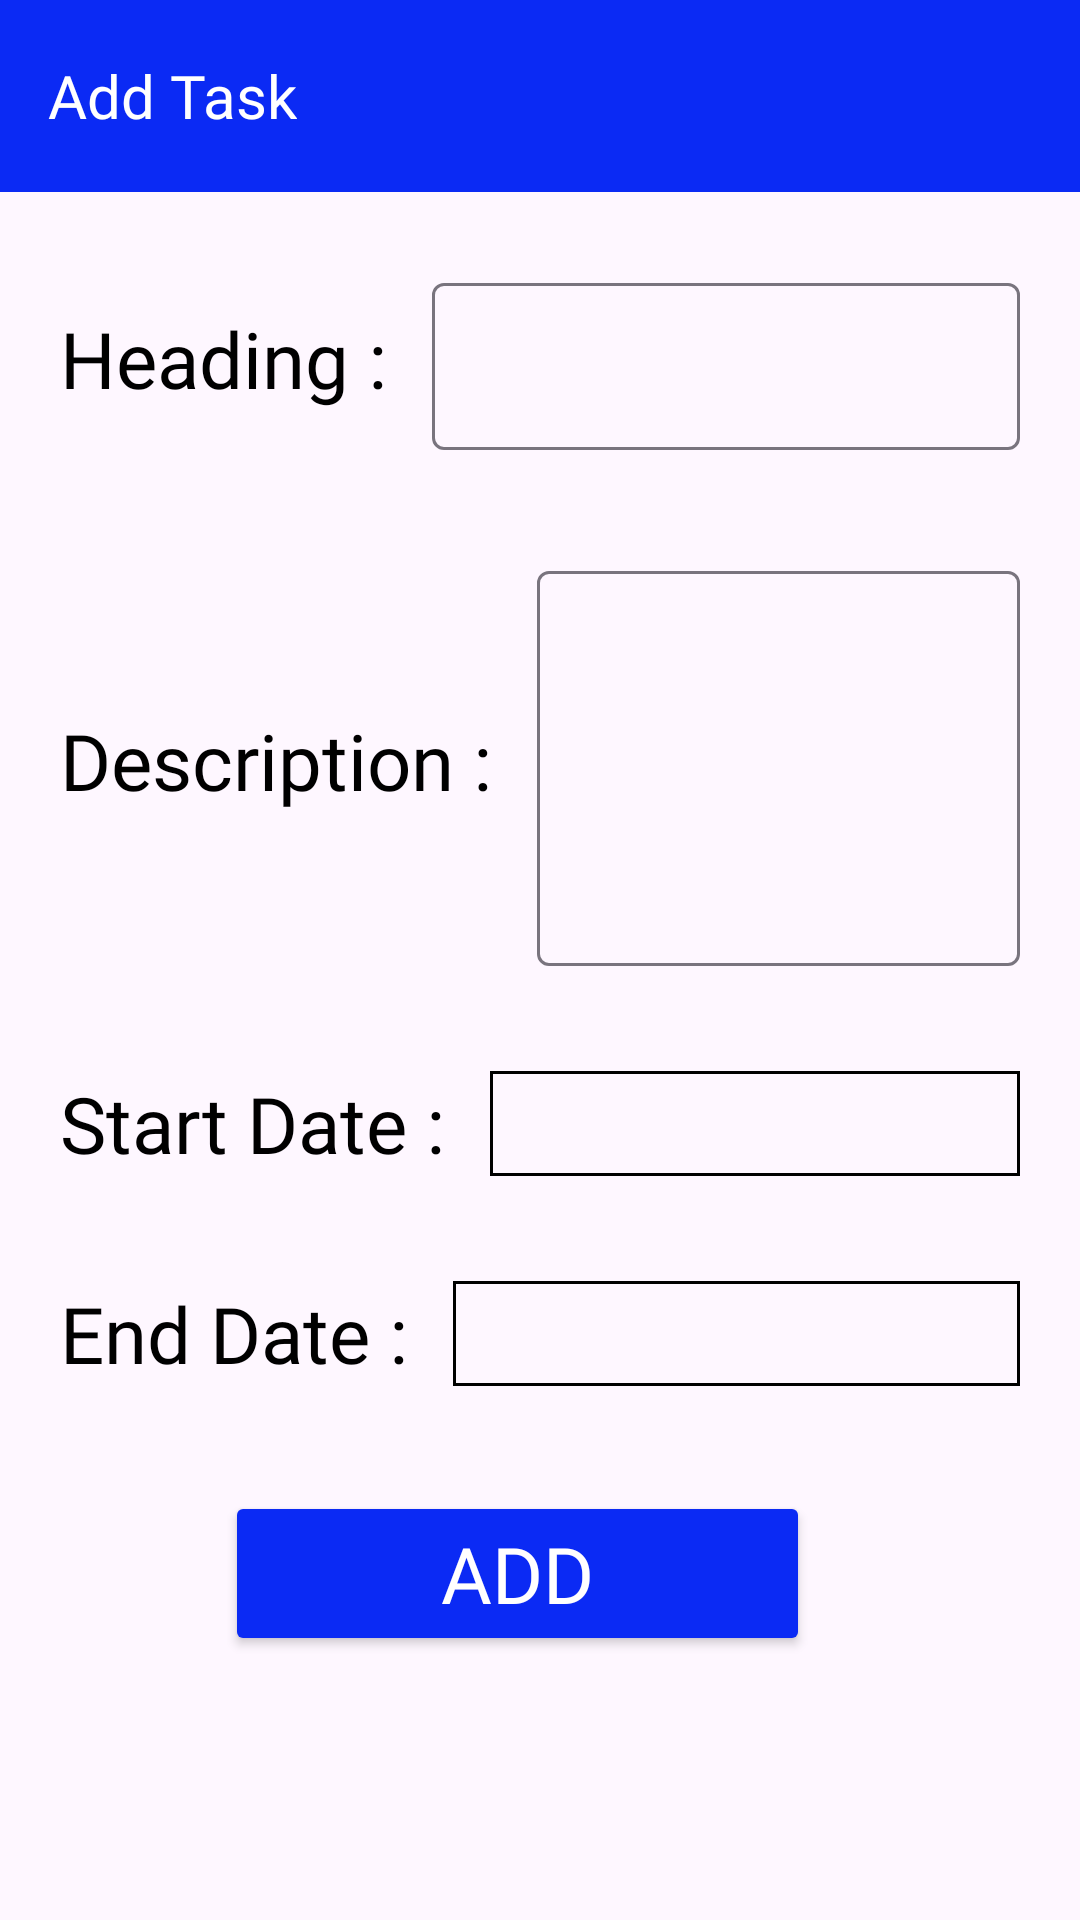

Produce the Android XML layout that renders to this screen, including the resource entries it uses.
<!-- AndroidManifest.xml: application theme Theme.TodoList -->
<!-- res/layout/activity_add_task.xml -->
<?xml version="1.0" encoding="utf-8"?>
<androidx.constraintlayout.widget.ConstraintLayout xmlns:android="http://schemas.android.com/apk/res/android"
    xmlns:app="http://schemas.android.com/apk/res-auto"
    xmlns:tools="http://schemas.android.com/tools"
    android:layout_width="match_parent"
    android:layout_height="match_parent"
    tools:context=".AddTaskActivity">
    <androidx.appcompat.widget.Toolbar
        android:id="@+id/toolbar2"
        android:layout_width="match_parent"
        android:layout_height="?attr/actionBarSize"
        android:background="#0B2AF4"
        android:fontFamily="@font/acme"
        app:layout_constraintEnd_toEndOf="parent"
        app:layout_constraintStart_toStartOf="parent"
        app:layout_constraintTop_toTopOf="parent"
        app:title="Add Task"
        app:titleTextAppearance="@style/CustomFontForToolbar"
        app:titleTextColor="@color/white" />
    <ScrollView
        android:layout_width="match_parent"
        android:layout_height="match_parent"
        android:layout_marginTop="?attr/actionBarSize"
        android:orientation="vertical"
        app:layout_constraintBottom_toBottomOf="parent"
        android:paddingVertical="25dp"
        app:layout_constraintEnd_toEndOf="parent"
        app:layout_constraintStart_toStartOf="parent"
        app:layout_constraintTop_toBottomOf="@+id/toolbar2">


    <LinearLayout
        android:layout_width="match_parent"
        android:layout_height="wrap_content"
        android:orientation="vertical"
        android:layout_marginHorizontal="20dp">

        <LinearLayout
            android:layout_width="match_parent"
            android:orientation="horizontal"
            android:gravity="center_vertical"
            android:layout_height="wrap_content"
            tools:ignore="UselessParent">
            <TextView
                android:layout_width="wrap_content"
                android:text="@string/heading"
                android:fontFamily="@font/acme"
                android:textColor="@color/black"
                android:textSize="26sp"
                android:gravity="center"
                android:layout_marginEnd="15dp"
                android:layout_height="match_parent"/>
            <com.google.android.material.textfield.TextInputLayout
                android:layout_width="match_parent"
                android:gravity="center"
                android:maxEms="2"
                android:layout_height="match_parent">
                <com.google.android.material.textfield.TextInputEditText
                    android:id="@+id/headingEditText"
                    android:layout_width="match_parent"
                    android:maxLines="2"
                    android:layout_height="match_parent"/>
            </com.google.android.material.textfield.TextInputLayout>
        </LinearLayout>
        <LinearLayout
            android:layout_width="match_parent"
            android:orientation="horizontal"
            android:gravity="center_vertical"
            android:layout_marginTop="35dp"
            android:layout_height="wrap_content"
            tools:ignore="UselessParent">
            <TextView
                android:layout_width="wrap_content"
                android:text="@string/description"
                android:fontFamily="@font/acme"
                android:textColor="@color/black"
                android:textSize="26sp"
                android:gravity="center"
                android:layout_marginEnd="15dp"
                android:layout_height="match_parent"/>
            <com.google.android.material.textfield.TextInputLayout
                android:layout_width="match_parent"
                android:gravity="center"
                android:maxEms="5"
                android:layout_height="match_parent">

                <com.google.android.material.textfield.TextInputEditText
                    android:id="@+id/descriptionEditText"
                    android:layout_width="match_parent"
                    android:layout_height="match_parent"
                    android:lines="5"
                    android:maxLines="5" />
            </com.google.android.material.textfield.TextInputLayout>
        </LinearLayout>
        <LinearLayout
            android:layout_width="match_parent"
            android:orientation="horizontal"
            android:gravity="center_vertical"
            android:layout_marginTop="35dp"
            android:layout_height="wrap_content"
            tools:ignore="UselessParent">
            <TextView
                android:layout_width="wrap_content"
                android:text="@string/start_date"
                android:fontFamily="@font/acme"
                android:textColor="@color/black"
                android:textSize="26sp"
                android:gravity="center"
                android:layout_marginEnd="15dp"
                android:layout_height="match_parent"/>
                <TextView
                    android:id="@+id/startDateEditText"
                    android:layout_width="match_parent"
                    android:background="@drawable/border"
                    android:fontFamily="@font/acme"
                    android:gravity="center"
                    android:textSize="22sp"
                    android:layout_height="match_parent"/>
        </LinearLayout>
        <LinearLayout
            android:layout_width="match_parent"
            android:orientation="horizontal"
            android:gravity="center_vertical"
            android:layout_marginTop="35dp"
            android:layout_height="wrap_content"
            tools:ignore="UselessParent">
            <TextView
                android:layout_width="wrap_content"
                android:text="@string/end_date"
                android:fontFamily="@font/acme"
                android:textColor="@color/black"
                android:textSize="26sp"
                android:gravity="center"
                android:layout_marginEnd="15dp"
                android:layout_height="match_parent"/>
                <TextView
                    android:id="@+id/endDateEditText"
                    android:layout_width="match_parent"
                    android:background="@drawable/border"
                    android:fontFamily="@font/acme"
                    android:textSize="22sp"
                    android:gravity="center"
                    android:layout_height="match_parent"/>
        </LinearLayout>
        <LinearLayout
            android:layout_width="match_parent"
            android:orientation="horizontal"
            android:gravity="center_vertical"
            android:layout_marginTop="35dp"
            android:layout_marginHorizontal="55dp"
            android:layout_height="wrap_content"
            tools:ignore="UselessParent">
            <Button
                android:id="@+id/operationButton"
                android:layout_width="match_parent"
                android:text="@string/add"
                android:fontFamily="@font/acme"
                android:textColor="@color/white"
                android:textSize="26sp"
                android:backgroundTint="#0B2AF4"
                android:gravity="center"
                android:layout_marginEnd="15dp"
                android:layout_height="match_parent"/>

        </LinearLayout>
    </LinearLayout>
    </ScrollView>
</androidx.constraintlayout.widget.ConstraintLayout>
<!-- resources referenced by this layout -->
<resources>
  <!-- drawable border (drawable) -->
  <?xml version="1.0" encoding="utf-8"?>
  <shape android:shape="rectangle" xmlns:android="http://schemas.android.com/apk/res/android">
  
      <stroke android:color="@color/black" android:width="1dp"/>
  </shape>
  <string name="add">Add</string>
  <string name="description">Description :</string>
  <string name="end_date">End Date :</string>
  <string name="heading">Heading :</string>
  <string name="start_date">Start Date :</string>
  <style name="CustomFontForToolbar" parent="@style/TextAppearance.Widget.AppCompat.Toolbar.Title">
          <item name="fontFamily">@font/acme</item>
      </style>
  <style name="Theme.TodoList" parent="Base.Theme.TodoList" />
  <style name="Base.Theme.TodoList" parent="Theme.Material3.DayNight.NoActionBar">
          
          
      </style>
  <!-- not gathered from this repository: default colours our renderer supplied (Android Studio template values) -->
  <color name="black">#FF000000</color>
  <color name="white">#FFFFFFFF</color>
</resources>
